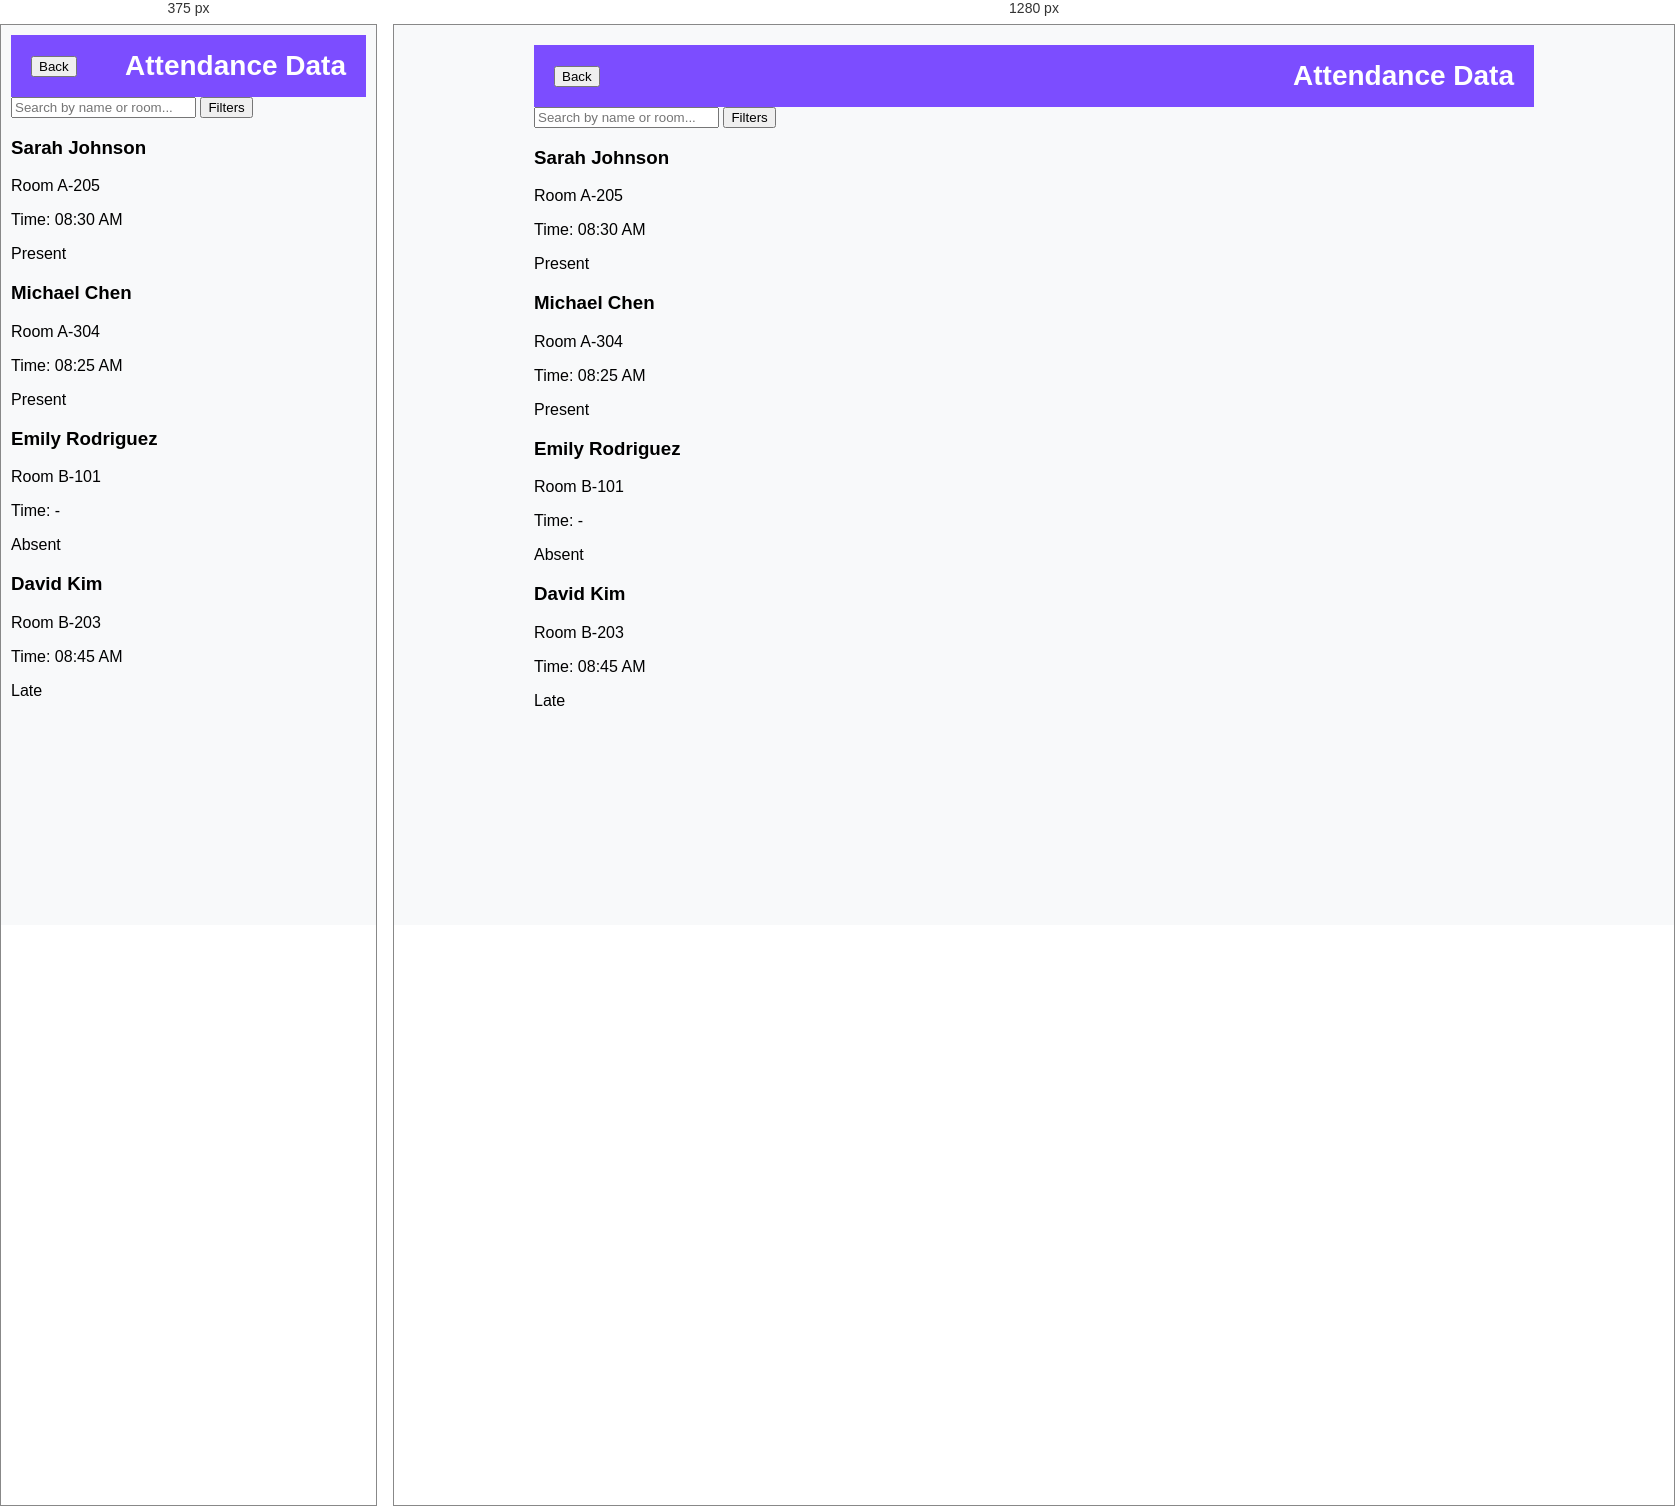
Rendered at 375 px and 1280 px, left to right.

<!-- file: attendance.html -->
<!DOCTYPE html>
<html lang="en">
<head>
    <meta charset="UTF-8">
    <meta name="viewport" content="width=device-width, initial-scale=1.0">
    <title>Attendance Data | Helpdesk Portal</title>
    <link rel="stylesheet" href="/css/helpdesk.css">
    <script defer src="/js/attendance.js"></script>
</head>
<body>
    <div class="container">
        <header class="header">
            <button class="back-btn" onclick="window.location.href='/helpdesk.html'">Back</button>
            <h1>Attendance Data</h1>
        </header>

        <!-- Search and Filter Section -->
        <div class="search">
            <input id="searchInput" type="text" placeholder="Search by name or room...">
            <button class="filter-btn">Filters</button>
        </div>

        <!-- Attendance Records -->
        <section id="attendanceList" class="records">
            <div class="record">
                <h3>Sarah Johnson</h3>
                <p>Room A-205</p>
                <p>Time: 08:30 AM</p>
                <span class="status present">Present</span>
            </div>
            <div class="record">
                <h3>Michael Chen</h3>
                <p>Room A-304</p>
                <p>Time: 08:25 AM</p>
                <span class="status present">Present</span>
            </div>
            <div class="record">
                <h3>Emily Rodriguez</h3>
                <p>Room B-101</p>
                <p>Time: -</p>
                <span class="status absent">Absent</span>
            </div>
            <div class="record">
                <h3>David Kim</h3>
                <p>Room B-203</p>
                <p>Time: 08:45 AM</p>
                <span class="status late">Late</span>
            </div>
        </section>
    </div>
</body>
</html>

/* @media block from css/helpdesk.css */
@media screen and (max-width: 600px) {
    .container {
        padding: 10px;
    }
    .info {
        flex-direction: column; /* Stack cards vertically */
        gap: 10px;
    }
    .card {
        flex: none; /* Ensure cards adjust size on smaller screens */
    }
}